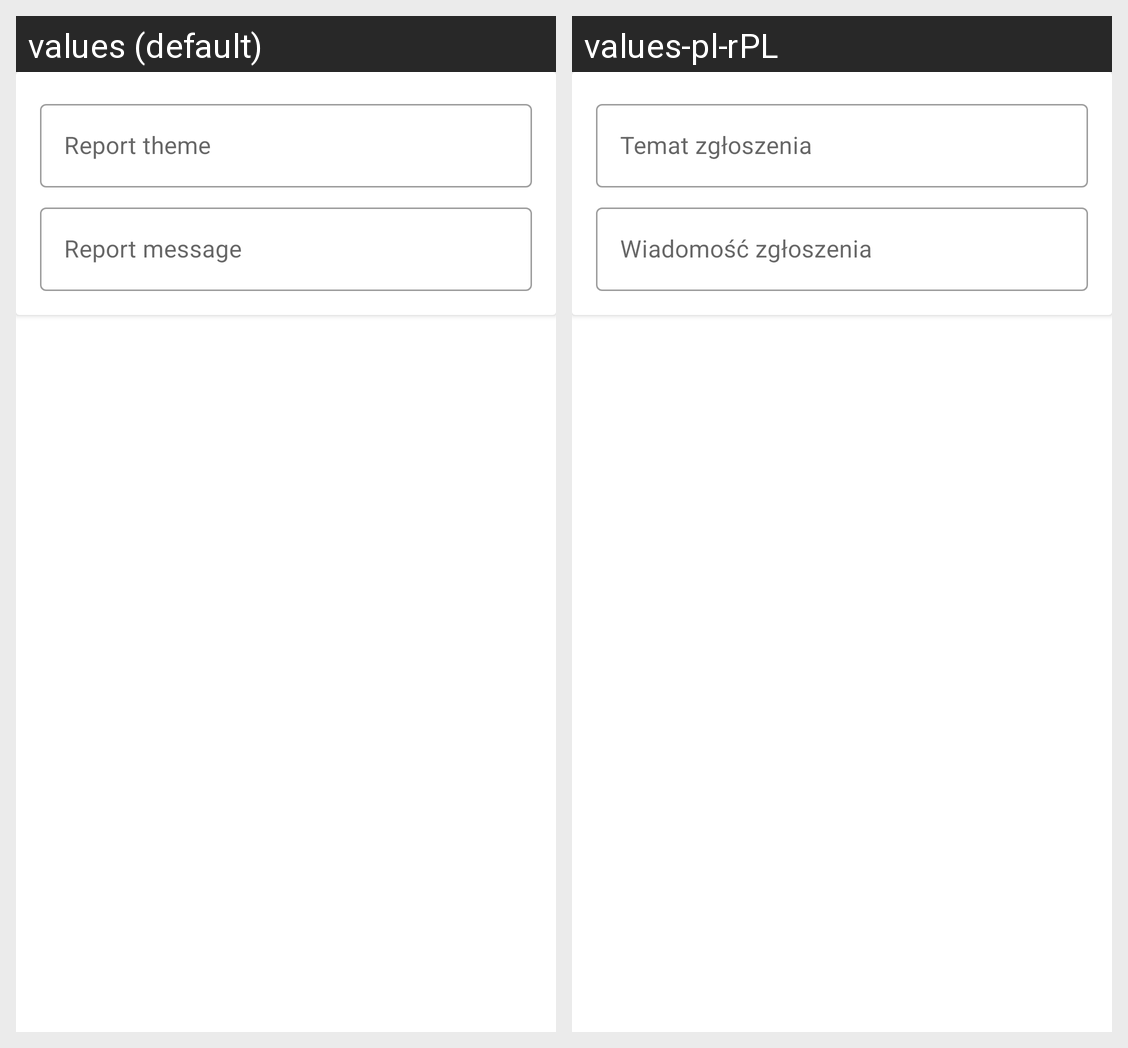

This grid shows one Android layout under two languages. Give, for every string resource on the screen, its name, the default text and each shown locale's text.
Android screen res/layout/dialog_report.xml rendered under 2 locales, left to right: values (default), values-pl-rPL. Device: Nexus 5 (rendered at 1080×1920; each locale shown at half size, 540×960, under a caption strip naming it); theme AppTheme.
Strings drawn on this screen, with the default value and each locale's value (text and hints the layout hard-codes, and strings that could not be matched under every locale, appear in the picture but are not listed):

report_theme
  values: Report theme
  values-pl-rPL: Temat zgłoszenia

report_message
  values: Report message
  values-pl-rPL: Wiadomość zgłoszenia
